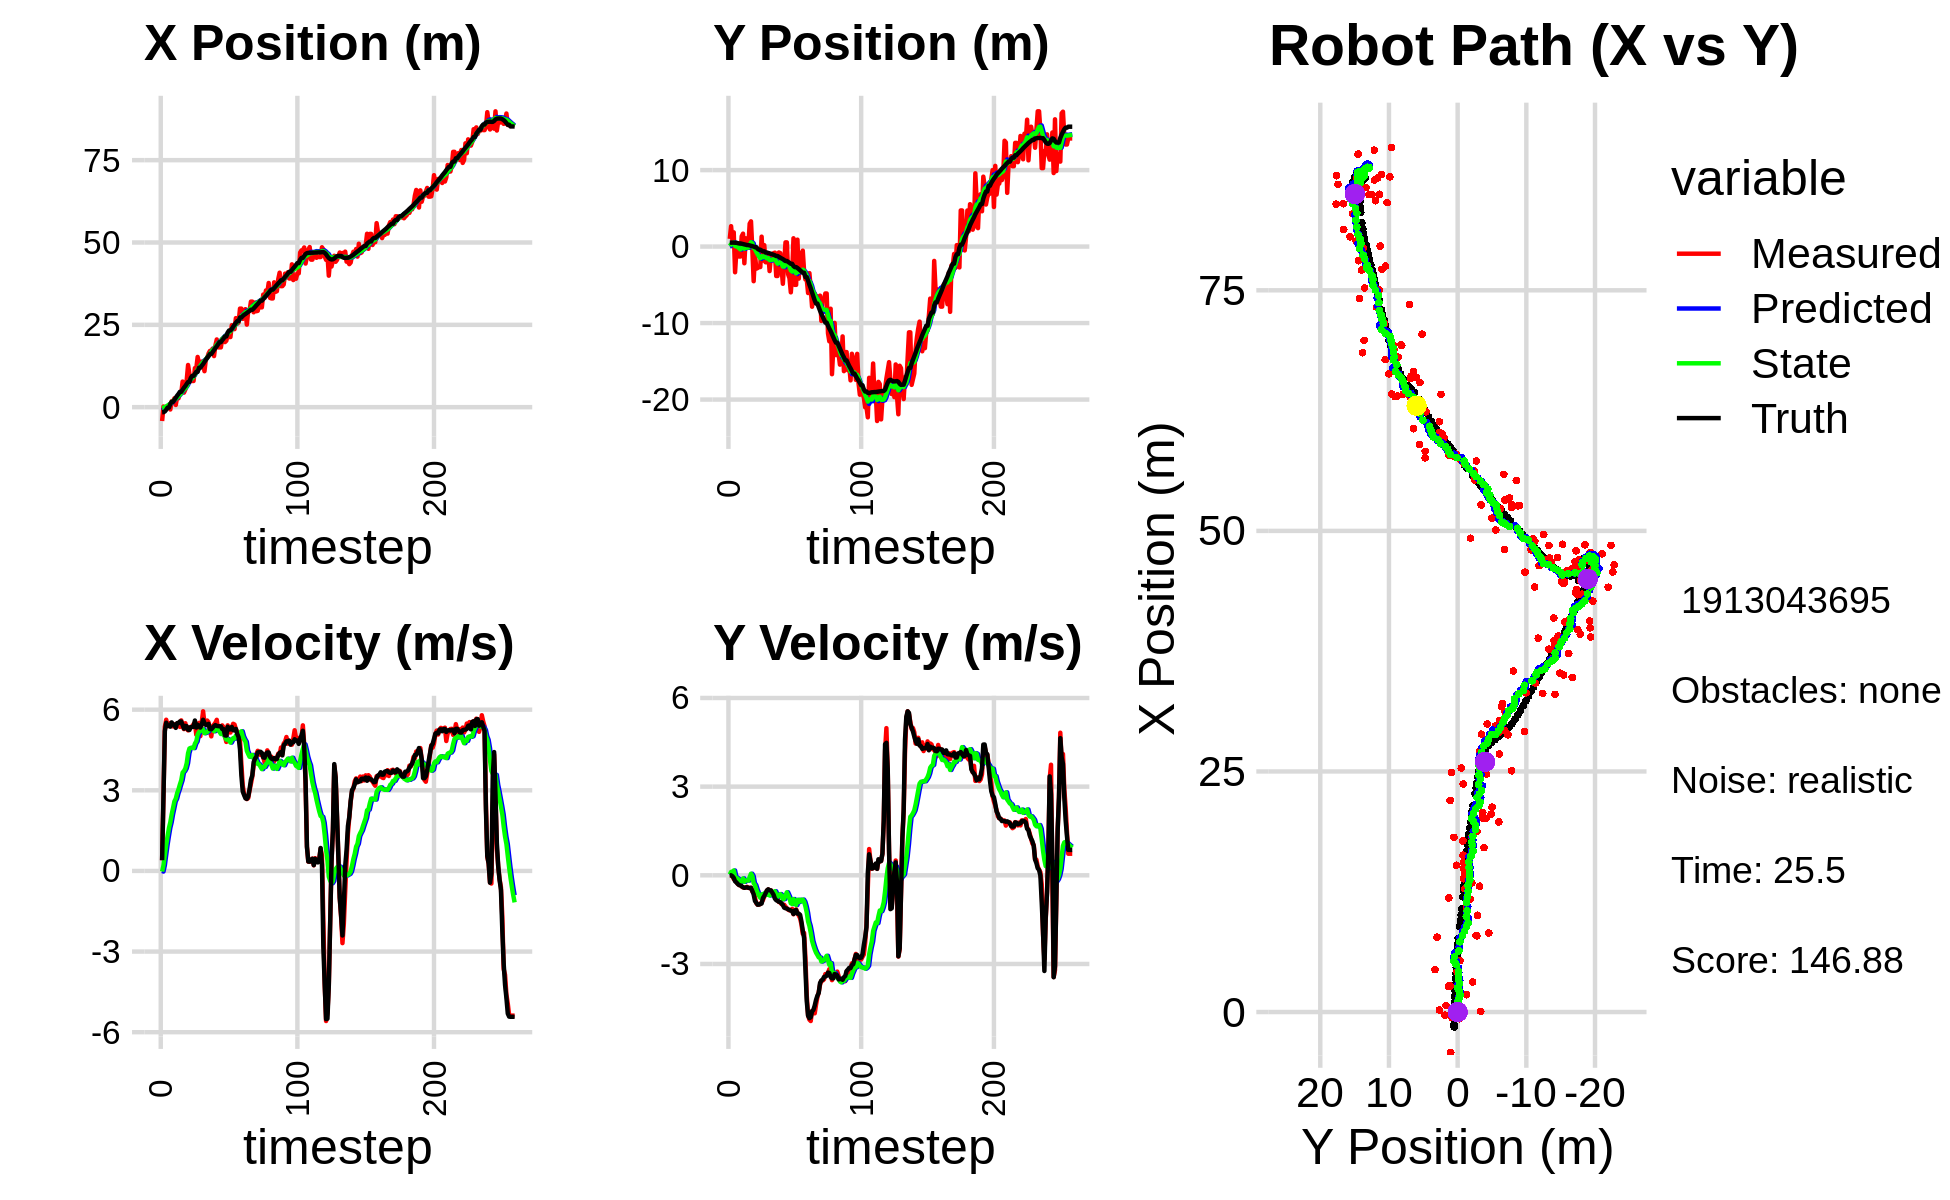

The table this chart was drawn from, first rows:
0.000000000000000000e+00, 0.000000000000000000e+00, 0.000000000000000000e+00, -0.000000000000000000e+00, 0.000000000000000000e+00, 0.000000000000000000e+00, 0.000000000000000000e+00, 0.000000000000000000e+00, 0.000000000000000000e+00, 0.000000000000000000e+00, 0.000000000000000000e+00, 0.000000000000000000e+00, -1.547584057147855630e+00, 5.159209974808059984e-01, 0.000000000000000000e+00, 0.000000000000000000e+00, 0.000000000000000000e+00, 4.364993947092443705e-04
-4.204267502371314080e+00, 1.006212086215501511e+00, 3.949999927948939504e-01, -1.190286282272399635e-04, 0.000000000000000000e+00, 0.000000000000000000e+00, 0.000000000000000000e+00, 0.000000000000000000e+00, -2.310510220346369548e-01, 7.806549065810530763e-02, -2.181570587076168966e-02, 2.486127716094557391e-02, -1.547584057147855630e+00, 5.159209974808059984e-01, 4.000000000000000222e-01, 0.000000000000000000e+00, 4.000000059604644775e-01, 3.013382956851273775e-04
1.999485489338436450e-01, 2.665070355973464977e+00, 2.769999946347923903e+00, -4.376818294657560489e-04, -2.332325926217131140e-01, 8.055161837419987092e-02, -2.181570587076168966e-02, 2.486127716094557391e-02, -1.439456450240433061e-01, 3.126083568824731262e-01, 2.067412841636556142e-01, 1.138407477106276461e-01, -1.513709544943490526e+00, 5.159214154509536021e-01, 2.799999999999999822e+00, 0.000000000000000000e+00, 2.799999952316284180e+00, 1.580078824190422893e-04
-5.680677297582288343e-01, 8.288408703647969222e-01, 5.356956533785105279e+00, -2.154869845476142798e-02, -1.232715166076777391e-01, 3.239924316535359172e-01, 2.067412841636556142e-01, 1.138407477106276461e-01, 1.012491946106300333e-02, 3.681569629545624056e-01, 5.955945836850971009e-01, 1.204229650023197901e-01, -1.297252177994805855e+00, 5.159510848613066969e-01, 5.200000000000000178e+00, -2.999999999999999889e-02, 5.199999809265136719e+00, 4.022541921585798264e-03
-3.307375614811001729e-01, 1.861706641147122587e+00, 5.625565917328296806e+00, -1.270255030745729430e-01, 6.968437782957270787e-02, 3.801992594547943805e-01, 5.955945836850971009e-01, 1.204229650023197901e-01, 2.313780503243869358e-01, 5.272802079434865119e-01, 9.706852615852105126e-01, 1.628086356258123257e-01, -7.751955991155744519e-01, 5.139996081226909652e-01, 5.514999999999999680e+00, -8.699999999999999400e-02, 5.515999794006347656e+00, 2.257620356976985931e-02
7.471518192270068526e-02, -3.357985144849747527e+00, 5.382627810911846389e+00, -1.215399509297694358e-01, 3.284465764829079815e-01, 5.435610715060676945e-01, 9.706852615852105126e-01, 1.628086356258123257e-01, 4.956726297615298704e-01, 9.019644546742361380e-02, 1.297458820671942181e+00, -3.919317868874325206e-02, -1.411776548217622551e-01, 5.004874407226908017e-01, 5.400999999999999801e+00, -2.020000000000000129e-01, 5.405000209808349609e+00, 4.262837022542953491e-02
3.759644628980436942e-01, -5.451721154740383213e-01, 5.452042359694855733e+00, -2.325525603898116744e-01, 6.254185118287240996e-01, 8.627712759854928859e-02, 1.297458820671942181e+00, -3.919317868874325206e-02, 7.952823320650082017e-01, 3.551626815298983275e-03, 1.598420945190569098e+00, -8.351587997213172354e-02, -1.411776548217622551e-01, 5.004874407226908017e-01, 5.399000000000000021e+00, -2.389999999999999902e-01, 5.405000209808349609e+00, 4.262837022542953491e-02
-7.032648329655009078e-01, -2.623976704742821409e-01, 5.505586310789957416e+00, -2.858120022406153149e-01, 9.551244265840651559e-01, -4.799961181914188732e-03, 1.598420945190569098e+00, -8.351587997213172354e-02, 1.023853625407526557e+00, -4.508914714263321383e-02, 1.809922177287330403e+00, -1.104264522890457401e-01, 9.948582643969599015e-01, 4.492520453685366899e-01, 5.366999999999999993e+00, -2.919999999999999818e-01, 5.375000000000000000e+00, 5.186653137207031250e-02
1.803195416653526673e+00, -1.302194923605696886e+00, 5.488051866874378071e+00, -3.305938602882605992e-01, 1.204845843136259642e+00, -5.613179237153778645e-02, 1.809922177287330403e+00, -1.104264522890457401e-01, 1.427499243568299159e+00, -2.149325653893941201e-01, 2.103199338259360118e+00, -1.827996891666582857e-01, 1.616783619027843732e+00, 4.125662141446120312e-01, 5.525999999999999801e+00, -3.280000000000000138e-01, 5.535999774932861328e+00, 6.016613170504570007e-02
1.803195416653526673e+00, -1.302194923605696886e+00, 5.376044509078307776e+00, -3.273272386735898154e-01, 1.637819177394235215e+00, -2.332125343060599543e-01, 2.103199338259360118e+00, -1.827996891666582857e-01, 1.813207092146781330e+00, -3.679572370481085652e-01, 2.342081052768105298e+00, -2.409424600986358467e-01, 1.616783619027843732e+00, 4.125662141446120312e-01, 5.443999999999999950e+00, -3.430000000000000271e-01, 5.454999923706054688e+00, 6.081118807196617126e-02
2.687824934533771692e+00, 1.347731871838620643e+00, 5.453629208374866977e+00, -3.821224162232786381e-01, 2.047415197423591682e+00, -3.920514830579721610e-01, 2.342081052768105298e+00, -2.409424600986358467e-01, 2.252286369823986334e+00, -1.898719696726960671e-01, 2.588671836846817342e+00, -1.724651084315053651e-01, 2.248413562640236840e+00, 3.741962750859594844e-01, 5.442000000000000171e+00, -3.699999999999999956e-01, 5.454999923706054688e+00, 6.995321810245513916e-02
6.752548217786470408e-01, 1.690237998426726840e+00, 5.403411968476898863e+00, -4.107331388194773170e-01, 2.511153553508667979e+00, -2.071184805158466091e-01, 2.588671836846817342e+00, -1.724651084315053651e-01, 2.516029291499118692e+00, 1.002533508768066461e-02, 2.689004178225050889e+00, -1.036626438620461693e-01, 2.866344928155417637e+00, 3.315939897231401923e-01, 5.323999999999999844e+00, -4.020000000000000240e-01, 5.340000152587890625e+00, 7.586776465177536011e-02
3.119254350860445779e+00, -2.181599960324215992e+00, 5.478854792428410114e+00, -4.209203081089903931e-01, 2.784929709321623648e+00, -3.409292985239523177e-04, 2.689004178225050889e+00, -1.036626438620461693e-01, 2.952773663613359467e+00, -2.775385963512232435e-01, 2.891932772058901868e+00, -2.200521086406669324e-01, 3.490658282679413471e+00, 2.844222916596360617e-01, 5.500000000000000000e+00, -4.229999999999999871e-01, 5.515999794006347656e+00, 7.667571306228637695e-02
2.694791316715202445e+00, 1.086088641362822793e+00, 5.509763846934096598e+00, -4.232949373406084681e-01, 3.241966940819249743e+00, -2.995438072152899478e-01, 2.891932772058901868e+00, -2.200521086406669324e-01, 3.333806889518359462e+00, -1.418373111087988525e-01, 3.037004653343549077e+00, -1.720281351578966667e-01, 4.018181323572780350e+00, 2.440221745422236355e-01, 5.501000000000000334e+00, -4.099999999999999756e-01, 5.515999794006347656e+00, 7.667571306228637695e-02
4.202617585536279066e+00, 1.012058914033153179e-01, 5.360880319998963195e+00, -3.893420021623861804e-01, 3.637507354852714592e+00, -1.590401246245885247e-01, 3.037004653343549077e+00, -1.720281351578966667e-01, 3.799671316430151879e+00, -1.374736593329335121e-01, 3.216177111318107240e+00, -1.741269418584943385e-01, 4.655994892169468713e+00, 1.974131898178289601e-01, 5.560999999999999943e+00, -4.069999999999999729e-01, 5.576000213623046875e+00, 7.249921560287475586e-02
4.202617585536279066e+00, 1.012058914033153179e-01, 5.601960816365847862e+00, -4.242161651766587216e-01, 4.121289027561962470e+00, -1.548863535187829377e-01, 3.216177111318107240e+00, -1.741269418584943385e-01, 4.249186361964596870e+00, -1.352222132748290007e-01, 3.373611630492228564e+00, -1.783355719376805981e-01, 4.655994892169468713e+00, 1.974131898178289601e-01, 5.559999999999999609e+00, -4.229999999999999871e-01, 5.576000213623046875e+00, 7.558211684226989746e-02
7.773068427526975022e+00, 2.992085023350749218e+00, 5.385145010207854632e+00, -4.263996754825034041e-01, 4.586547525013819460e+00, -1.530557704685970577e-01, 3.373611630492228564e+00, -1.783355719376805981e-01, 4.935971395055618771e+00, 2.149573097866612492e-01, 3.660182533593895560e+00, -5.718306087930272175e-02, 5.292406558676018058e+00, 1.492567502045157590e-01, 5.426999999999999602e+00, -4.299999999999999933e-01, 5.443999767303466797e+00, 7.901586592197418213e-02
4.410892486333955809e+00, 3.295472367540815295e+00, 5.278228743826468339e+00, -4.211022866204295889e-01, 5.301989648415008638e+00, 2.092390036987309687e-01, 3.660182533593895560e+00, -5.718306087930272175e-02, 5.314835175551905877e+00, 5.650397591561747701e-01, 3.718230600898423166e+00, 5.414227883638300654e-02, 5.912870883471103234e+00, 1.001891926065557881e-01, 5.294999999999999929e+00, -4.219999999999999862e-01, 5.311999797821044922e+00, 7.961235940456390381e-02
5.344021200588755072e+00, -3.432269258128224920e-01, 5.495264952172801642e+00, -5.427202721956033704e-01, 5.686658235641748327e+00, 5.704539870398130930e-01, 3.718230600898423166e+00, 5.414227883638300654e-02, 5.749939736331353579e+00, 4.339594181404120565e-01, 3.812875386843210368e+00, -2.121765285394286438e-02, 6.423973559899438968e+00, 5.973486489040282649e-02, 5.397999999999999687e+00, -5.330000000000000293e-01, 5.564000129699707031e+00, 9.844220429658889771e-02
8.214382529424403501e+00, -4.526229963485126184e+00, 5.283296374785598104e+00, -5.217859505536573961e-01, 6.131227275015675104e+00, 4.318376528550177951e-01, 3.812875386843210368e+00, -2.121765285394286438e-02, 6.367872866335471116e+00, -1.876755378898342097e-01, 4.007908368466371662e+00, -2.646978110315744148e-01, 7.052298068921396101e+00, 1.624001657063445020e-03, 5.386000000000000121e+00, -6.470000000000000195e-01, 5.423999786376953125e+00, 9.844220429658889771e-02
1.280781364412192858e+01, -1.044559822389347747e+00, 5.229169195433261308e+00, -7.592395398974750576e-01, 6.768663703182108193e+00, -2.141453189929916623e-01, 4.007908368466371662e+00, -2.646978110315744148e-01, 7.301385116137582010e+00, -3.359585399595354516e-01, 4.382523402679783686e+00, -3.300060724420167402e-01, 7.658539295142310799e+00, -7.863687121785786771e-02, 5.253999999999999559e+00, -8.669999999999999929e-01, 5.324999809265136719e+00, 1.441855877637863159e-01
1.005515265409611025e+01, -2.887151406307961743e+00, 5.334864099647949054e+00, -9.454900505975633029e-01, 7.739637456405560556e+00, -3.689591472037371256e-01, 4.382523402679783686e+00, -3.300060724420167402e-01, 7.968314374125726296e+00, -6.993859206410877327e-01, 4.555943858347331066e+00, -4.749178085800592752e-01, 7.658539295142310799e+00, -7.863687121785786771e-02, 5.243999999999999773e+00, -9.280000000000000471e-01, 5.324999809265136719e+00, 1.754071414470672607e-01
7.914026677625349393e+00, -2.801989481477630051e+00, 5.360196041227123231e+00, -9.962951062035181327e-01, 8.423908759960459847e+00, -7.468777014990937158e-01, 4.555943858347331066e+00, -4.749178085800592752e-01, 8.424468816045999731e+00, -1.017332598270848543e+00, 4.580530961511437127e+00, -5.941950478544320013e-01, 8.874533176221364172e+00, -2.945796714899375779e-01, 5.352999999999999758e+00, -9.939999999999999947e-01, 5.443999767303466797e+00, 1.837720274925231934e-01
7.953087329918192339e+00, -2.675337181869225311e+00, 5.362894398187660450e+00, -9.927132679060406417e-01, 8.882521912197143266e+00, -1.076752103056291654e+00, 4.580530961511437127e+00, -5.941950478544320013e-01, 8.849130193711873815e+00, -1.286790225032673263e+00, 4.583002820800689214e+00, -6.864799784826025597e-01, 9.492962359894638880e+00, -4.092687234238149840e-01, 5.357999999999999652e+00, -9.899999999999999911e-01, 5.448999881744384766e+00, 1.830359399318695068e-01
7.953087329918192339e+00, -2.675337181869225311e+00, 5.462821495555750140e+00, -9.741560126106636464e-01, 9.307430475791942825e+00, -1.355438222880933630e+00, 4.583002820800689214e+00, -6.864799784826025597e-01, 9.245644787160145484e+00, -1.527030151854917861e+00, 4.570505060789898266e+00, -7.601662089680298884e-01, 9.492962359894638880e+00, -4.092687234238149840e-01, 5.360999999999999766e+00, -9.719999999999999751e-01, 5.448999881744384766e+00, 1.764697432518005371e-01
1.186395466298263379e+01, 1.293899847941748060e+00, 5.513414869011109332e+00, -9.099442171988233463e-01, 9.702695293239134600e+00, -1.603046772751720805e+00, 4.570505060789898266e+00, -7.601662089680298884e-01, 9.918788913854553968e+00, -1.260631344424957501e+00, 4.734900404744675662e+00, -6.449607533058021591e-01, 1.011331605922067745e+01, -5.201727606334700660e-01, 5.597000000000000419e+00, -9.539999999999999591e-01, 5.677999973297119141e+00, 1.635673642158508301e-01
1.171158677288469896e+01, -1.834187553918791513e+00, 5.067448199373677298e+00, -8.363410507872260924e-01, 1.039227895432902216e+01, -1.325127419755537606e+00, 4.734900404744675662e+00, -6.449607533058021591e-01, 1.051202840734541688e+01, -1.394813556395658960e+00, 4.820243072817772756e+00, -6.781340420452591777e-01, 1.073502397516552698e+01, -6.230241513349076277e-01, 5.336000000000000298e+00, -7.690000000000000169e-01, 5.390999794006347656e+00, 1.635673642158508301e-01
1.524850249243102240e+01, 1.841414108957805107e-01, 5.448289114031074298e+00, -7.226061688804361616e-01, 1.099405271462719469e+01, -1.462626960600184933e+00, 4.820243072817772756e+00, -6.781340420452591777e-01, 1.135800766809657247e+01, -1.266210027143822359e+00, 5.068017632642626502e+00, -6.102637651574364108e-01, 1.073502397516552698e+01, -6.230241513349076277e-01, 5.439000000000000057e+00, -6.979999999999999538e-01, 5.482999801635742188e+00, 1.318603456020355225e-01
1.340465259547226218e+01, -2.048863933112214042e+00, 5.507654221964477514e+00, -6.424724253823884679e-01, 1.186480943136083432e+01, -1.327236403659566077e+00, 5.068017632642626502e+00, -6.102637651574364108e-01, 1.200713078510525023e+01, -1.415564947291638065e+00, 5.170694554781229968e+00, -6.430686548899314792e-01, 1.197218561126263481e+01, -7.792698606069202727e-01, 5.370000000000000107e+00, -6.079999999999999849e-01, 5.405000209808349609e+00, 1.161260008811950684e-01
1.340465259547226218e+01, -2.048863933112214042e+00, 5.016352771634992713e+00, -5.177413466800774300e-01, 1.252420024058337233e+01, -1.479871812780631180e+00, 5.170694554781229968e+00, -6.430686548899314792e-01, 1.258533619585743679e+01, -1.542933967797462502e+00, 5.204490190474726496e+00, -6.599857058784990294e-01, 1.197218561126263481e+01, -7.792698606069202727e-01, 5.336000000000000298e+00, -5.110000000000000098e-01, 5.361000061035156250e+00, 1.028465554118156433e-01
1.384815669034130003e+01, -8.700398138399279002e-01, 5.534227006399756732e+00, -4.799526377443049663e-01, 1.310578521490490900e+01, -1.608932538385312361e+00, 5.204490190474726496e+00, -6.599857058784990294e-01, 1.318026280988305032e+01, -1.512072869896035066e+00, 5.261187819175983549e+00, -6.176798815369087814e-01, 1.258643579492588849e+01, -8.412977912506174327e-01, 5.458000000000000185e+00, -4.739999999999999769e-01, 5.479000091552734375e+00, 8.650797605514526367e-02
1.307964593906551976e+01, -3.203450368555372130e+00, 5.939657364233285719e+00, -5.383020342801831948e-01, 1.370638159180064797e+01, -1.573840858049725844e+00, 5.261187819175983549e+00, -6.176798815369087814e-01, 1.369119509154335290e+01, -1.766658933748412208e+00, 5.272009160703423625e+00, -6.827099716173252730e-01, 1.310878992023605072e+01, -8.868178589244843923e-01, 5.623999999999999666e+00, -5.060000000000000053e-01, 5.646999835968017578e+00, 9.038155525922775269e-02
1.092308616655190612e+01, -1.262312249648930962e+00, 5.484298624817263601e+00, -5.104228239552430768e-01, 1.421839600761369482e+01, -1.834929930910144780e+00, 5.272009160703423625e+00, -6.827099716173252730e-01, 1.397134473137240462e+01, -1.758439371827195341e+00, 5.123181110613578504e+00, -6.479871324046445613e-01, 1.375272798528307128e+01, -9.450916515798470918e-01, 5.503000000000000114e+00, -5.110000000000000098e-01, 5.526999950408935547e+00, 9.280250966548919678e-02
1.446612456392459301e+01, -9.732646356347495198e-01, 5.498151440122870603e+00, -5.926491896182717323e-01, 1.448366284243376256e+01, -1.823238085067659719e+00, 5.123181110613578504e+00, -6.479871324046445613e-01, 1.450096895424676369e+01, -1.718446400362194648e+00, 5.145308640626663710e+00, -6.083348953103625556e-01, 1.438689660970668704e+01, -1.004930303763400978e+00, 5.432000000000000384e+00, -5.839999999999999636e-01, 5.462999820709228516e+00, 1.073760464787483215e-01
1.491051431762902801e+01, -8.625749213529438908e-01, 5.595586606782111616e+00, -6.031517872985622253e-01, 1.501549981830942926e+01, -1.779279889893230937e+00, 5.145308640626663710e+00, -6.083348953103625556e-01, 1.502971635326943911e+01, -1.668640147286954312e+00, 5.167757289069213833e+00, -5.688035361436604154e-01, 1.501169633853783658e+01, -1.073807284761320036e+00, 5.423000000000000043e+00, -6.580000000000000293e-01, 5.462999820709228516e+00, 1.073760464787483215e-01
1.630033278430882149e+01, -7.963584523350387689e-01, 5.527179333659976379e+00, -7.437870581557644023e-01, 1.554649208217636058e+01, -1.725520500901320364e+00, 5.167757289069213833e+00, -5.688035361436604154e-01, 1.562332272958147428e+01, -1.621243168105046317e+00, 5.226805186464655861e+00, -5.394245351103424957e-01, 1.552713632591657245e+01, -1.143086240461030911e+00, 5.472000000000000419e+00, -7.880000000000000338e-01, 5.528999805450439453e+00, 1.337654292583465576e-01
1.708261013037582288e+01, -3.845385359233918887e+00, 5.195039307845672916e+00, -7.781859067969950638e-01, 1.614600324822794164e+01, -1.675185621616080534e+00, 5.226805186464655861e+00, -5.394245351103424957e-01, 1.621764309988677866e+01, -1.946995187574761976e+00, 5.270844737868415564e+00, -6.464359579844004555e-01, 1.615148019737641150e+01, -1.237247512889857015e+00, 5.272999999999999687e+00, -8.419999999999999707e-01, 5.340000152587890625e+00, 1.486885100603103638e-01
1.708261013037582288e+01, -3.845385359233918887e+00, 5.007146018226434236e+00, -8.147498313667483893e-01, 1.674472757367362163e+01, -2.011638783373201900e+00, 5.270844737868415564e+00, -6.464359579844004555e-01, 1.675801433178177291e+01, -2.239849234644916365e+00, 5.271269306069934046e+00, -7.348727569722379727e-01, 1.615148019737641150e+01, -1.237247512889857015e+00, 5.269000000000000128e+00, -8.659999999999999920e-01, 5.340000152587890625e+00, 1.613037139177322388e-01
1.778175973893430850e+01, -7.731053690069703554e-01, 5.387764499470269364e+00, -9.035268337558849394e-01, 1.728514126238876614e+01, -2.313336510342140162e+00, 5.271269306069934046e+00, -7.348727569722379727e-01, 1.732976400109115644e+01, -2.135182651542731680e+00, 5.302792838865340030e+00, -6.789755058310559255e-01, 1.675836229343957129e+01, -1.336429761061797450e+00, 5.325999999999999623e+00, -8.950000000000000178e-01, 5.400000095367431641e+00, 1.661536842584609985e-01
1.551507377626382578e+01, -8.440041401921424269e-01, 5.443979665086536635e+00, -9.129541037494643962e-01, 1.786004328497769222e+01, -2.203080202125837328e+00, 5.302792838865340030e+00, -6.789755058310559255e-01, 1.768375206680053324e+01, -2.049595970631613362e+00, 5.196318998866665595e+00, -6.347025466132775184e-01, 1.737210893583679905e+01, -1.439469740411439824e+00, 5.387999999999999901e+00, -9.090000000000000302e-01, 5.464000225067138672e+00, 1.661536842584609985e-01
1.875710934419353038e+01, -2.790206716677299692e+00, 5.512421643446340447e+00, -9.750959850629616898e-01, 1.820338396668719838e+01, -2.113066225292941080e+00, 5.196318998866665595e+00, -6.347025466132775184e-01, 1.826240540142456936e+01, -2.209476685012202068e+00, 5.242882029861142712e+00, -6.838554745486076225e-01, 1.799415254595899682e+01, -1.545546935424273682e+00, 5.426999999999999602e+00, -9.489999999999999547e-01, 5.508999824523925781e+00, 1.750795692205429077e-01
2.056214118005302183e+01, -4.862828657878204730e+00, 5.622709452576751588e+00, -9.946048700576913815e-01, 1.878669360441068292e+01, -2.277862232467062764e+00, 5.242882029861142712e+00, -6.838554745486076225e-01, 1.894439372032063318e+01, -2.602766327116702971e+00, 5.353332490898816687e+00, -8.128728542926759726e-01, 1.850882005645058825e+01, -1.637619898299168542e+00, 5.395999999999999908e+00, -1.004999999999999893e+00, 5.488999843597412109e+00, 1.750795692205429077e-01
1.815658384577465867e+01, -2.073438749333146536e+00, 5.260515831830226752e+00, -9.961376227260100302e-01, 1.947972696941051396e+01, -2.684053612545970413e+00, 5.353332490898816687e+00, -8.128728542926759726e-01, 1.937167159043339026e+01, -2.618504644457474217e+00, 5.282682586780271805e+00, -7.976149340476592631e-01, 1.912703561763142446e+01, -1.755268261695631660e+00, 5.387999999999999901e+00, -1.094999999999999973e+00, 5.498000144958496094e+00, 1.871453374624252319e-01
1.814950370775757094e+01, 5.491476792946808905e-01, 5.181110919798804559e+00, -1.062831595271988228e+00, 1.989993984911141922e+01, -2.698266137862240122e+00, 5.282682586780271805e+00, -7.976149340476592631e-01, 1.975804600356793017e+01, -2.318704974687745057e+00, 5.190517916218126970e+00, -6.744067983153734236e-01, 1.974367380118778925e+01, -1.881587670726918349e+00, 5.384000000000000341e+00, -1.114000000000000101e+00, 5.498000144958496094e+00, 2.023289650678634644e-01
1.814950370775757094e+01, 5.491476792946808905e-01, 5.330165696483900817e+00, -1.112367078539596710e+00, 2.027709779518974287e+01, -2.386145654519282289e+00, 5.190517916218126970e+00, -6.744067983153734236e-01, 2.011772620990759108e+01, -2.051714820807442052e+00, 5.094624452870627707e+00, -5.747942268267942634e-01, 1.974367380118778925e+01, -1.881587670726918349e+00, 5.379999999999999893e+00, -1.125999999999999890e+00, 5.497000217437744141e+00, 2.057398557662963867e-01
2.074147292952860155e+01, -3.643461630981055688e+00, 5.415429906988745934e+00, -1.163460486146741690e+00, 2.062718865519465439e+01, -2.109194243490121412e+00, 5.094624452870627707e+00, -5.747942268267942634e-01, 2.065208915261658618e+01, -2.319672524050607532e+00, 5.119902533090526120e+00, -6.753356278346034358e-01, 2.035363626470969223e+01, -2.008908198491258901e+00, 5.282000000000000028e+00, -1.151999999999999913e+00, 5.406000137329101562e+00, 2.116249054670333862e-01
2.011779820920854434e+01, -4.138214752909260774e+00, 5.339759839025727928e+00, -1.186533845376791740e+00, 2.116407940592563719e+01, -2.387206086834067875e+00, 5.119902533090526120e+00, -6.753356278346034358e-01, 2.109323031929575265e+01, -2.620409474434067576e+00, 5.082013714838868879e+00, -7.805564502933987070e-01, 2.086448907860181379e+01, -2.118596957087189203e+00, 5.277000000000000135e+00, -1.171000000000000041e+00, 5.406000137329101562e+00, 2.186547666788101196e-01
1.976042389865356341e+01, -5.982995674813178510e+00, 5.004777781993032804e+00, -1.184335107865220005e+00, 2.160143169077964131e+01, -2.698465119463407280e+00, 5.082013714838868879e+00, -7.805564502933987070e-01, 2.145367018039006624e+01, -3.111685637270992899e+00, 4.986893489816094593e+00, -9.450157949901973886e-01, 2.147397756551882608e+01, -2.254400179938789606e+00, 5.041999999999999815e+00, -1.191999999999999948e+00, 5.181000232696533203e+00, 2.323664128780364990e-01
2.017365276833357512e+01, -3.584956453675255172e+00, 4.800421666999782566e+00, -1.135976093332297543e+00, 2.195235952937167667e+01, -3.206187216770012505e+00, 4.986893489816094593e+00, -9.450157949901973886e-01, 2.180403189804079034e+01, -3.260139630007103939e+00, 4.888134697772409609e+00, -9.725422403719710118e-01, 2.147397756551882608e+01, -2.254400179938789606e+00, 5.035000000000000142e+00, -1.219000000000000083e+00, 5.181000232696533203e+00, 2.323664128780364990e-01
2.198890489328588416e+01, 1.084030701286891052e+00, 5.417093754755336832e+00, -1.317466555741372947e+00, 2.229284536781803183e+01, -3.357393854044301129e+00, 4.888134697772409609e+00, -9.725422403719710118e-01, 2.229541126266893158e+01, -2.837498808497172842e+00, 4.905642135248536206e+00, -8.029786396218857591e-01, 2.267236471181440649e+01, -2.542330192245286558e+00, 5.363000000000000433e+00, -1.308000000000000052e+00, 5.520999908447265625e+00, 2.385736107826232910e-01
2.128576517092830755e+01, -5.004926608204474547e+00, 5.195666042780708871e+00, -1.246074909028312527e+00, 2.278597547619378361e+01, -2.917796672459361584e+00, 4.905642135248536206e+00, -8.029786396218857591e-01, 2.268313379564331811e+01, -3.188512333513777275e+00, 4.849769146532211472e+00, -9.185412404498553007e-01, 2.327955198275415327e+01, -2.685936378143963577e+00, 5.264000000000000234e+00, -1.191000000000000059e+00, 5.396999835968017578e+00, 2.353839278221130371e-01
2.128576517092830755e+01, -5.004926608204474547e+00, 5.148935228877960846e+00, -1.150931036307378363e+00, 2.316811071029653846e+01, -3.280366457558762772e+00, 4.849769146532211472e+00, -9.185412404498553007e-01, 2.303585146312324028e+01, -3.498219304233204596e+00, 4.775695349153189717e+00, -1.006099721231108468e+00, 2.327955198275415327e+01, -2.685936378143963577e+00, 5.267000000000000348e+00, -1.177999999999999936e+00, 5.396999835968017578e+00, 2.199129015207290649e-01
2.488345563386701542e+01, 9.043622749200974642e-01, 5.335164000041460852e+00, -1.273283769359615958e+00, 2.351342099803855845e+01, -3.598829276356315443e+00, 4.775695349153189717e+00, -1.006099721231108468e+00, 2.364836477483466126e+01, -3.068102921011663042e+00, 4.877259233106790326e+00, -8.292846894924422729e-01, 2.378310823449409739e+01, -2.799191401675972912e+00, 5.357999999999999652e+00, -1.296999999999999931e+00, 5.513000011444091797e+00, 2.342764288187026978e-01
2.472417071432802516e+01, -4.189206287915784976e+00, 5.475662350486715901e+00, -1.359885312004146307e+00, 2.413609069814534180e+01, -3.151031389960907259e+00, 4.877259233106790326e+00, -8.292846894924422729e-01, 2.421184453584542950e+01, -3.299224190600668738e+00, 4.942819550183246591e+00, -9.051586559663246101e-01, 2.440524435006345882e+01, -2.948610470522605720e+00, 5.237000000000000099e+00, -1.298000000000000043e+00, 5.394999980926513672e+00, 2.434259057044982910e-01
2.368957519542183476e+01, -8.163990235788195493e-01, 5.446823629327967708e+00, -1.451854778256504108e+00, 2.470612649086375257e+01, -3.389740056197301232e+00, 4.942819550183246591e+00, -9.051586559663246101e-01, 2.465174359439219742e+01, -3.103648566338741865e+00, 4.923811273369653740e+00, -8.274786705997387859e-01, 2.502247285801338350e+01, -3.102330611353091960e+00, 5.227000000000000313e+00, -1.338000000000000078e+00, 5.394999980926513672e+00, 2.604941427707672119e-01
2.704484558098040026e+01, -3.166230053152616186e+00, 5.275651897854737093e+00, -1.657829717776257095e+00, 2.514412472172916324e+01, -3.186396433398715811e+00, 4.923811273369653740e+00, -8.274786705997387859e-01, 2.531022019422852409e+01, -3.220196375399420496e+00, 5.038700786184450386e+00, -8.758463716442659308e-01, 2.562681055015739062e+01, -3.266179249370863236e+00, 5.283999999999999808e+00, -1.566999999999999948e+00, 5.512000083923339844e+00, 3.044708073139190674e-01
2.535049450364798318e+01, -5.328511461723554055e-01, 5.168690715829485249e+00, -1.977319245204384401e+00, 2.581409027284696833e+01, -3.307781012563847156e+00, 5.038700786184450386e+00, -8.758463716442659308e-01, 2.578431916995957351e+01, -3.021614630309295446e+00, 5.023909694728958542e+00, -8.224340118703784563e-01, 2.612504053080169086e+01, -3.423367426976642758e+00, 5.094999999999999751e+00, -1.866000000000000103e+00, 5.426000118255615234e+00, 3.653795421123504639e-01
2.573111540067490566e+01, -3.206696853977910155e+00, 5.099575698250628619e+00, -1.950878805660812398e+00, 2.628671013943246848e+01, -3.103858031496333325e+00, 5.023909694728958542e+00, -8.224340118703784563e-01, 2.624704357519142661e+01, -3.165479289357510773e+00, 5.001271171746579647e+00, -8.937377021701879976e-01, 2.612504053080169086e+01, -3.423367426976642758e+00, 4.972999999999999865e+00, -2.123000000000000220e+00, 5.407999992370605469e+00, 3.653795421123504639e-01
2.992699503880842471e+01, -4.300299898526841247e+00, 4.849781066571934751e+00, -2.791924387177974864e+00, 2.674717069236608324e+01, -3.254853059574529528e+00, 5.001271171746579647e+00, -8.937377021701879976e-01, 2.698820688895071029e+01, -3.463590493525703806e+00, 5.148100901680103370e+00, -1.051005102260726742e+00, 2.724358510917429044e+01, -3.983993694914273132e+00, 4.522999999999999687e+00, -3.172000000000000153e+00, 5.525000095367431641e+00, 5.223455429077148438e-01
2.992699503880842471e+01, -4.300299898526841247e+00, 3.987150916031155568e+00, -4.062202675148313347e+00, 2.750301697911871912e+01, -3.568691003751776503e+00, 5.148100901680103370e+00, -1.051005102260726742e+00, 2.763472663065911306e+01, -3.788189935474590708e+00, 5.195930894258023791e+00, -1.260834808861696743e+00, 2.724358510917429044e+01, -3.983993694914273132e+00, 3.559000000000000163e+00, -4.256000000000000227e+00, 5.547999858856201172e+00, 7.947218418121337891e-01
2.680540573558957718e+01, -6.073864982008917224e+00, 3.186982849573828158e+00, -4.743876796524325812e+00, 2.815431972008491712e+01, -3.914273416360760205e+00, 5.195930894258023791e+00, -1.260834808861696743e+00, 2.794888778115446470e+01, -4.326351631154730093e+00, 5.006534275022089808e+00, -1.559731588153255188e+00, 2.768474626534795036e+01, -4.448710129779954947e+00, 2.962000000000000188e+00, -4.750000000000000000e+00, 5.598000049591064453e+00, 9.792415499687194824e-01
... 199 more rows
